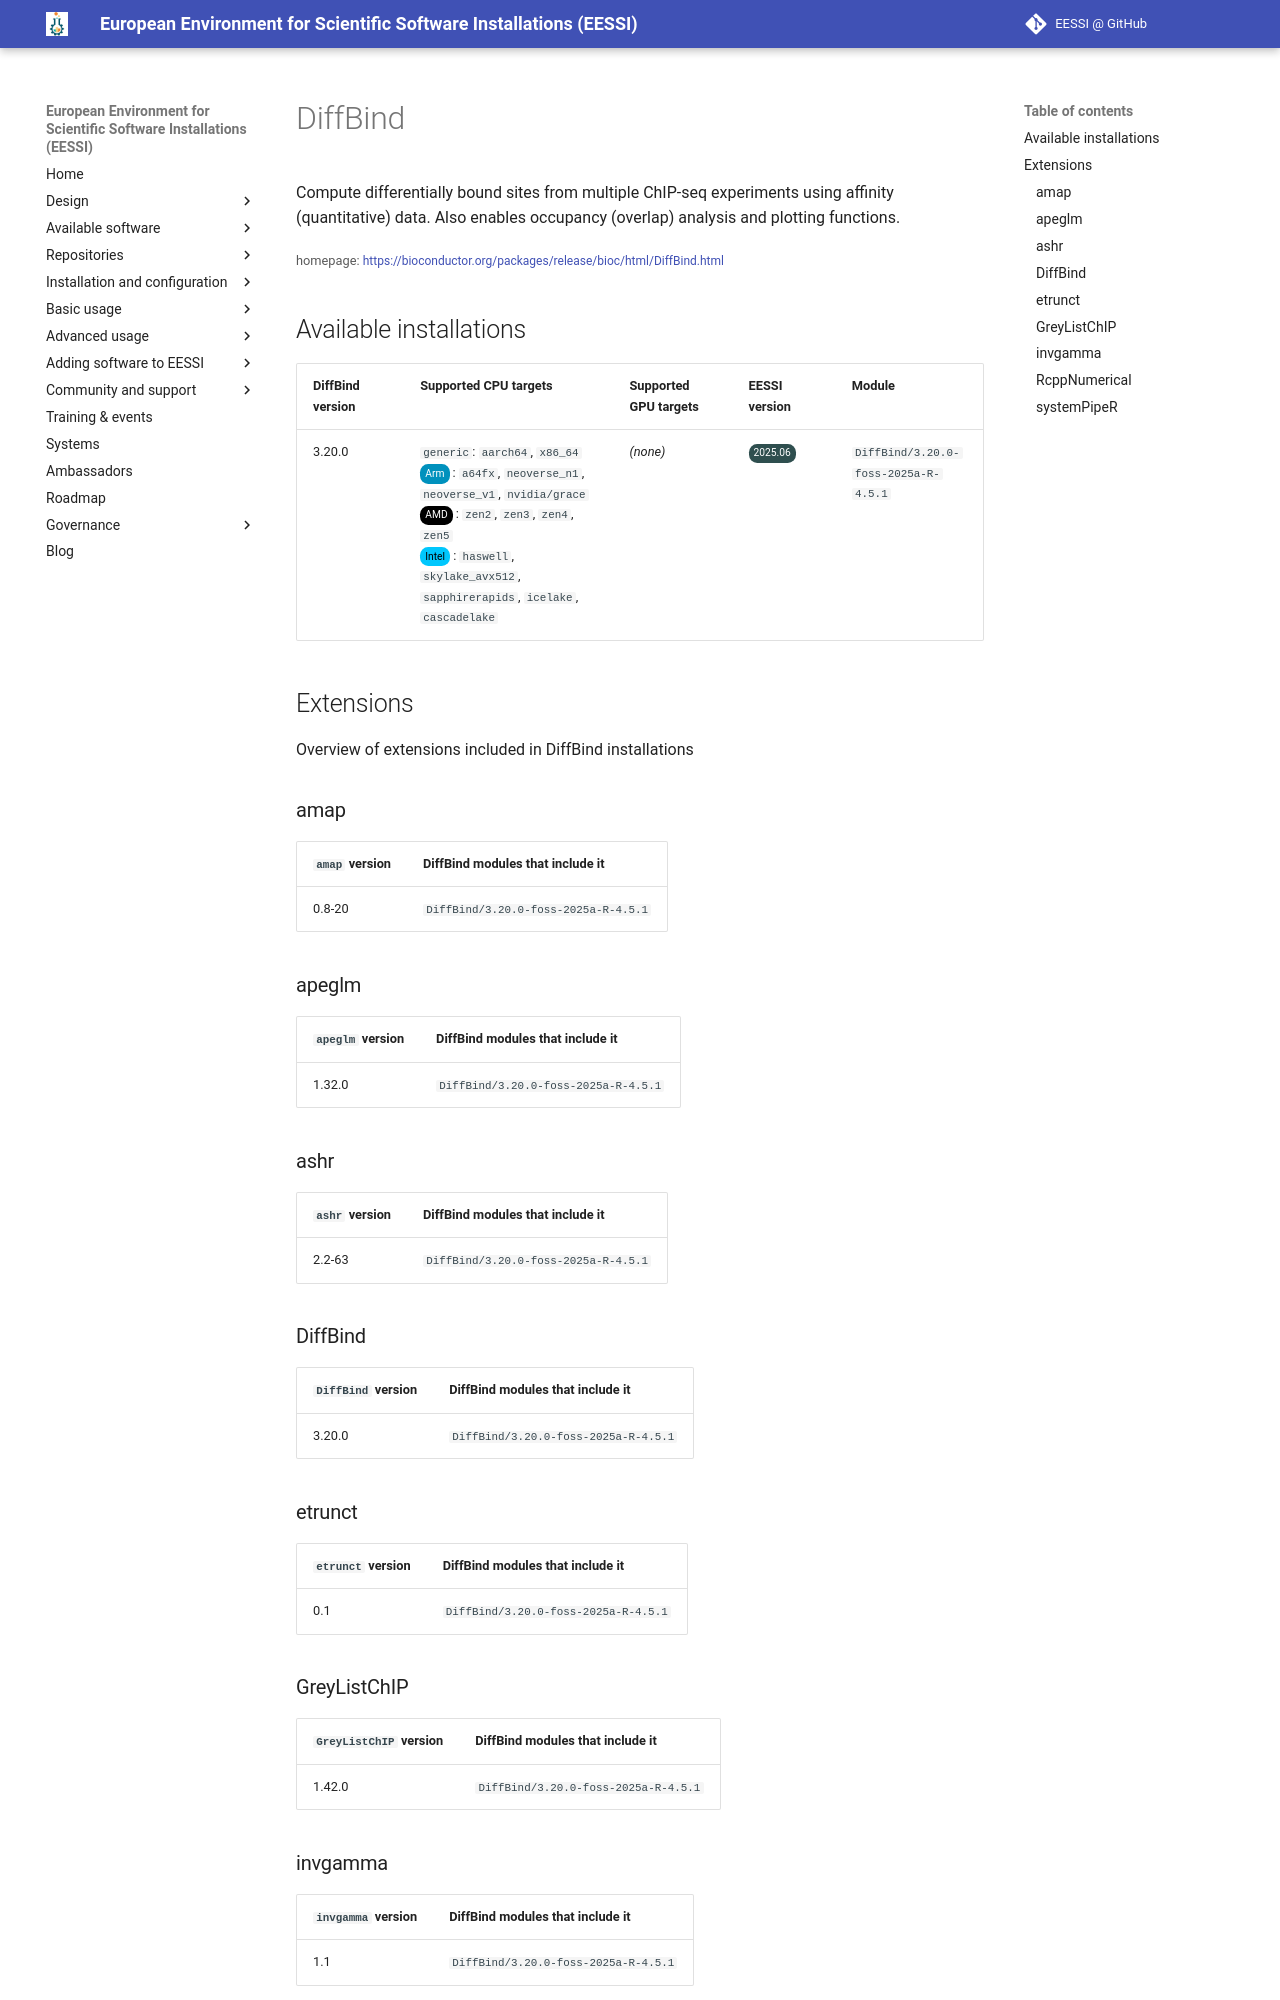

repository: EESSI/docs · page: available_software/detail/DiffBind/index.html · generator: mkdocs

---
json_ld:
  '@context': https://schema.org
  '@type': SoftwareApplication
  applicationCategory: DeveloperApplication
  description: "Compute differentially bound sites from multiple ChIP-seq experiments\
    \ using\n affinity (quantitative) data. Also enables occupancy (overlap) analysis\
    \ and plotting functions."
  license: Not confirmed
  name: DiffBind
  offers:
    '@type': Offer
    price: 0
  operatingSystem: LINUX
  review:
    '@type': Review
    author:
      '@type': Organization
      name: EESSI
    reviewBody: Application has been successfully made available on all architectures
      supported by EESSI
    reviewRating:
      '@type': Rating
      ratingValue: 5
  softwareRequirements: See https://www.eessi.io/docs/ for how to make EESSI available
    on your system
  softwareVersion: '[''3.20.0'']'
  url: https://bioconductor.org/packages/release/bioc/html/DiffBind.html
---
# DiffBind


Compute differentially bound sites from multiple ChIP-seq experiments using
 affinity (quantitative) data. Also enables occupancy (overlap) analysis and plotting functions.

<small>homepage: </small><span class="software-link">[https://bioconductor.org/packages/release/bioc/html/DiffBind.html](https://bioconductor.org/packages/release/bioc/html/DiffBind.html)</span>

## Available installations


|DiffBind version|Supported CPU targets|Supported GPU targets|EESSI version|Module|
| --- | --- | --- | --- | --- |
|3.20.0|`generic`: `aarch64`, `x86_64`<br/><span class="software-cpu-arm">Arm</span>: `a64fx`, `neoverse_n1`, `neoverse_v1`, `nvidia/grace`<br/><span class="software-cpu-amd">AMD</span>: `zen2`, `zen3`, `zen4`, `zen5`<br/><span class="software-cpu-intel">Intel</span>: `haswell`, `skylake_avx512`, `sapphirerapids`, `icelake`, `cascadelake`<br/>|*(none)*|<span class="software-eessi-version-202506">2025.06</span>|`DiffBind/3.20.0-foss-2025a-R-4.5.1`|

## Extensions

Overview of extensions included in DiffBind installations


### amap


|`amap` version|DiffBind modules that include it|
| --- | --- |
|0.8-20|`DiffBind/3.20.0-foss-2025a-R-4.5.1`|

### apeglm


|`apeglm` version|DiffBind modules that include it|
| --- | --- |
|1.32.0|`DiffBind/3.20.0-foss-2025a-R-4.5.1`|

### ashr


|`ashr` version|DiffBind modules that include it|
| --- | --- |
|2.2-63|`DiffBind/3.20.0-foss-2025a-R-4.5.1`|

### DiffBind


|`DiffBind` version|DiffBind modules that include it|
| --- | --- |
|3.20.0|`DiffBind/3.20.0-foss-2025a-R-4.5.1`|
